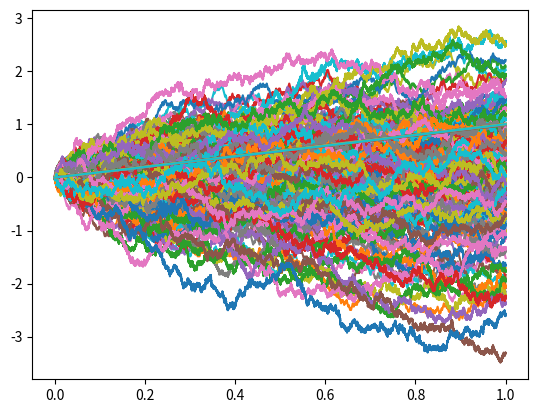

Source code (Python):
import numpy as np
import matplotlib.pyplot as plt
from scipy.stats import norm

num_steps = 1000
num_paths = 100
TTM = 1

delta_t = TTM / num_steps

unif = np.random.uniform(0,1,(num_paths, num_steps))

gamma = 0.5


brow = np.cumsum(np.concatenate([np.zeros((num_paths, 1)), np.power(delta_t, gamma) * 2*((unif > 0.5).astype(float)-0.5)], axis =1), axis =1)

plt.plot(np.linspace(0,TTM,num_steps+1),brow.T);

#plt.ylim(-15,15)






num_steps = 100000
num_paths = 100
TTM = 1

delta_t = TTM / num_steps

brown_inc = np.random.normal(0,1,(num_paths, num_steps))*np.power(delta_t, 0.5)


brow = np.cumsum(np.concatenate([np.zeros((num_paths, 1)),  brown_inc], axis = 1), axis =1)

plt.plot(np.linspace(0,TTM,num_steps+1),brow.T);



integral = np.cumsum(np.concatenate([np.zeros((num_paths, 1)),  brown_inc**2], axis = 1), axis =1)


plt.plot(np.linspace(0,TTM,num_steps+1), integral.T);

